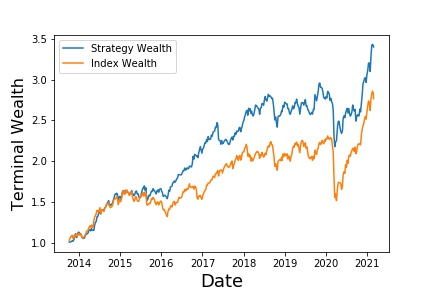

The data file committed next to this chart (first rows):
, Annualized Return, Annualized Vol, Sharpe Ratio, Max Drawdown, Skewness, Kurtosis, Cornish-Fisher VaR (5%), Historic CVaR (5%)
Mean Return, 17.98, 15.02, 0.7197, -26.4, -0.548, 7.262, 0.03214, 0.04433
